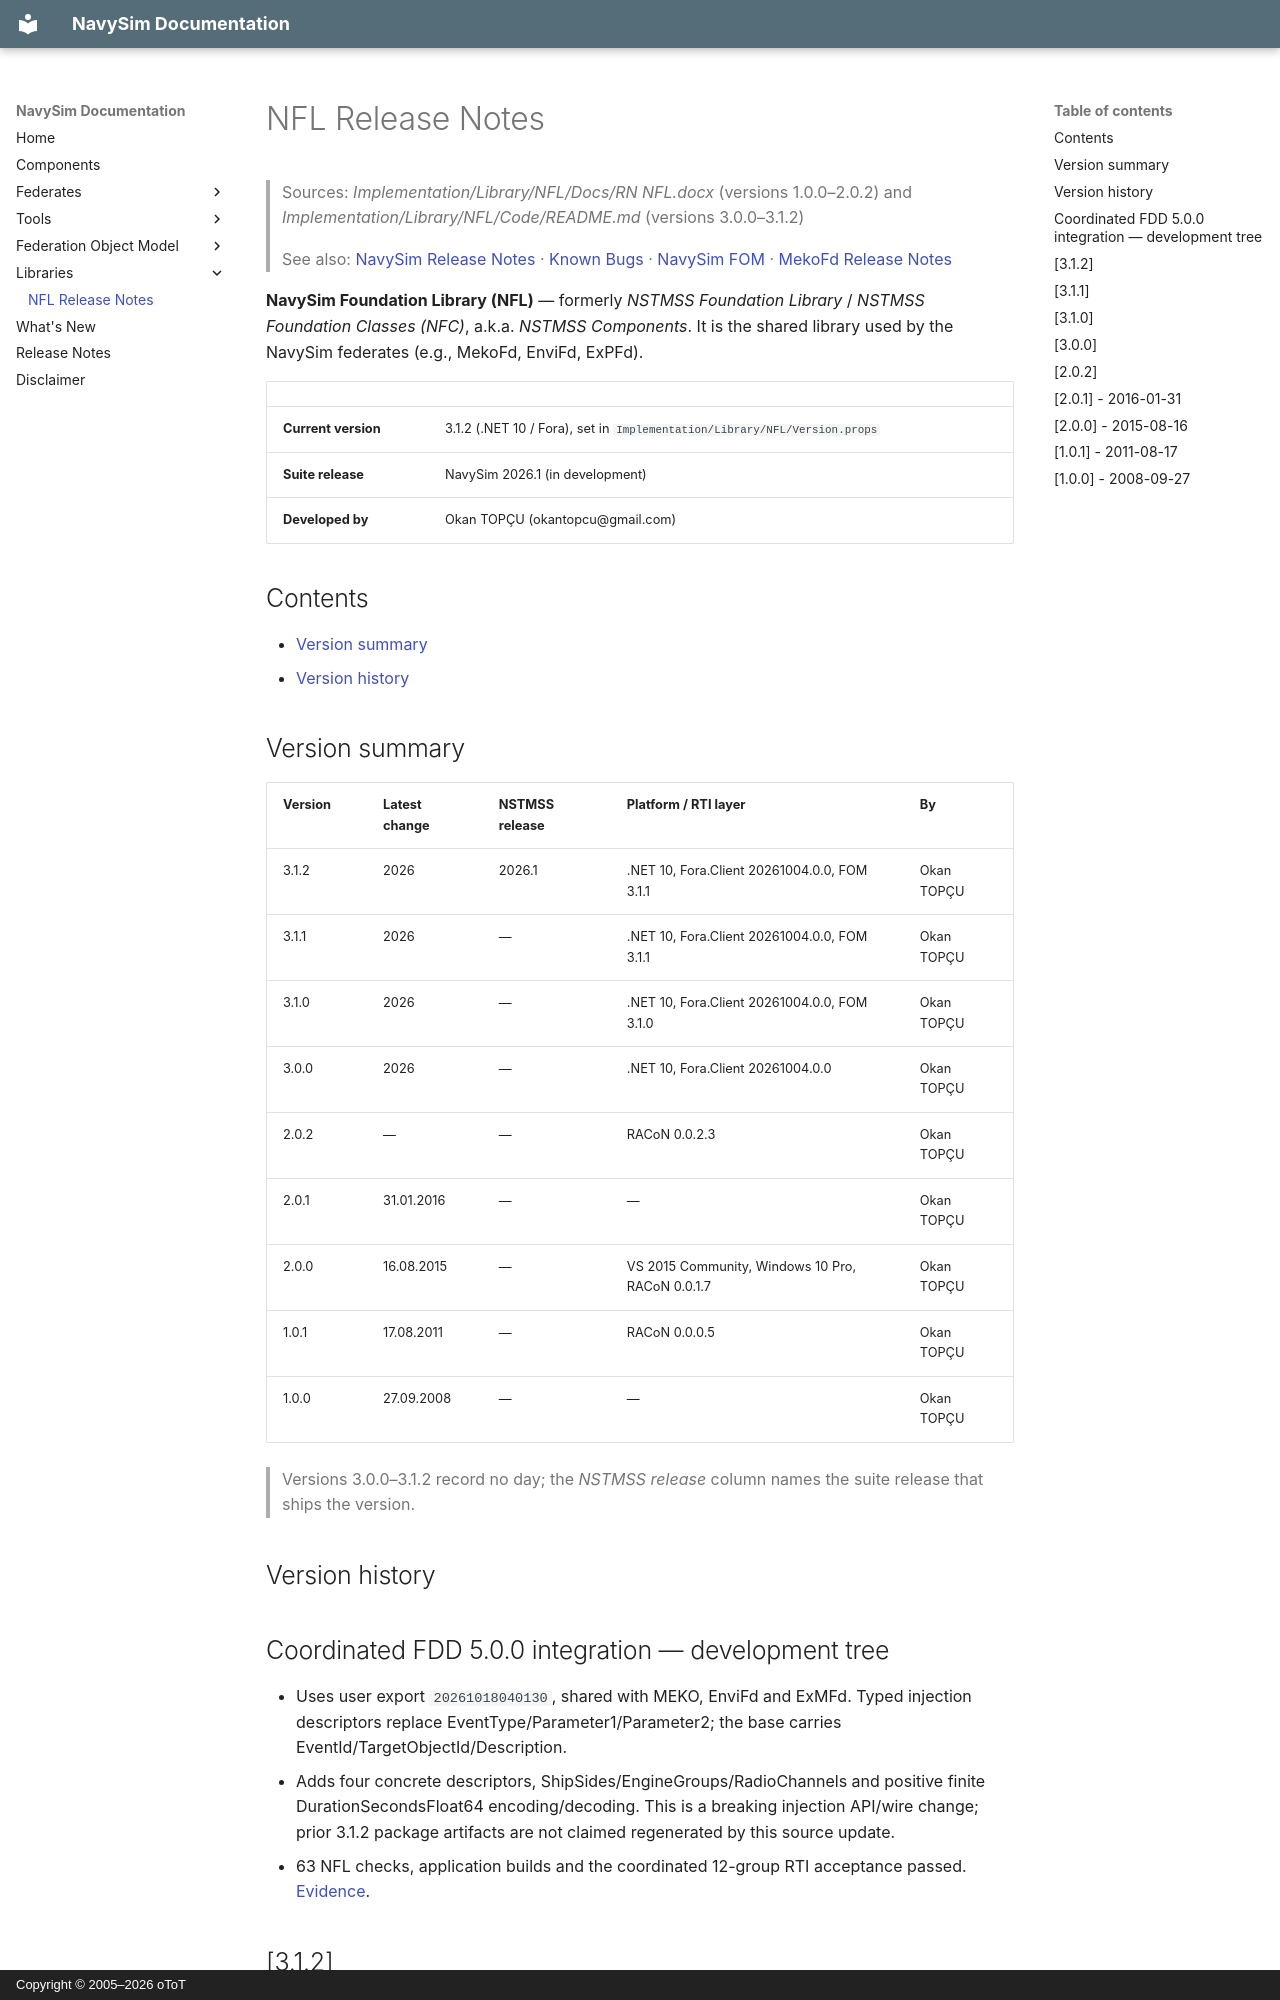

repository: otopcu/navysim-site · page: NFL/ReleaseNotes/index.html · generator: mkdocs · copyright: Copyright © 2005–2026 oToT

# NFL Release Notes

> Sources: *Implementation/Library/NFL/Docs/RN NFL.docx* (versions 1.0.0–2.0.2) and *Implementation/Library/NFL/Code/README.md* (versions 3.0.0–3.1.2)
>
> See also: [NavySim Release Notes](../ReleaseNotes.md) · [Known Bugs](../Known%20Bugs.md#nfl) · [NavySim FOM](Fom.md) · [MekoFd Release Notes](Maritime/MekoFd/ReleaseNotes.md)

**NavySim Foundation Library (NFL)** — formerly *NSTMSS Foundation Library* / *NSTMSS Foundation Classes (NFC)*, a.k.a. *NSTMSS Components*. It is the shared library used by the NavySim federates (e.g., MekoFd, EnviFd, ExPFd).

| | |
|---|---|
| **Current version** | 3.1.2 (.NET 10 / Fora), set in `Implementation/Library/NFL/Version.props` |
| **Suite release** | NavySim 2026.1 (in development) |
| **Developed by** | Okan TOPÇU (okantopcu@gmail.com) |

## Contents

- [Version summary](#version-summary)
- [Version history](#version-history)

## Version summary

| Version | Latest change | NSTMSS release | Platform / RTI layer | By |
|---|---|---|---|---|
| 3.1.2 | 2026 | 2026.1 | .NET 10, Fora.Client 20261004.0.0, FOM 3.1.1 | Okan TOPÇU |
| 3.1.1 | 2026 | — | .NET 10, Fora.Client 20261004.0.0, FOM 3.1.1 | Okan TOPÇU |
| 3.1.0 | 2026 | — | .NET 10, Fora.Client 20261004.0.0, FOM 3.1.0 | Okan TOPÇU |
| 3.0.0 | 2026 | — | .NET 10, Fora.Client 20261004.0.0 | Okan TOPÇU |
| 2.0.2 | — | — | RACoN 0.0.2.3 | Okan TOPÇU |
| 2.0.1 | 31.01.2016 | — | — | Okan TOPÇU |
| 2.0.0 | 16.08.2015 | — | VS 2015 Community, Windows 10 Pro, RACoN 0.0.1.7 | Okan TOPÇU |
| 1.0.1 | 17.08.2011 | — | RACoN 0.0.0.5 | Okan TOPÇU |
| 1.0.0 | 27.09.2008 | — | — | Okan TOPÇU |

> Versions 3.0.0–3.1.2 record no day; the *NSTMSS release* column names the suite release that ships the version.

## Version history

## Coordinated FDD 5.0.0 integration — development tree

- Uses user export `20261018040130`, shared with MEKO, EnviFd and ExMFd. Typed injection descriptors replace EventType/Parameter1/Parameter2; the base carries EventId/TargetObjectId/Description.
- Adds four concrete descriptors, ShipSides/EngineGroups/RadioChannels and positive finite DurationSecondsFloat64 encoding/decoding. This is a breaking injection API/wire change; prior 3.1.2 package artifacts are not claimed regenerated by this source update.
- 63 NFL checks, application builds and the coordinated 12-group RTI acceptance passed. [Evidence](../../../Implementation/Library/NFL/SimGeSync/20261018040130/runtime-validation.json).

## [3.1.2]

*Send FOM content over the Federate Protocol*

- Federation creation reads the local FDD and uses the explicit `FomModuleSource` content overload. NFL and MekoFd send XML bytes with a portable file-name designator; the RTI no longer receives a bare client-local file path.
- The pinned Fora.Client 20261004.0.0 supports this overload. The active FOM contract remains version 3.1.1, with no field or wire-layout changes.
- The previous path-only call fails against the current Debug RTI used by Fora.Rti.Console. Earlier tests against the older Release RTI did not expose it. Live scripts now default to the built Debug RTI; the configuration can be selected explicitly.
- Regression verification checks the complete outbound FOM bytes and retry behavior. NFL passes 63 unit checks and 27 current Debug RTI checks. EnviFd Debug and published application outputs are tested against the same strict RTI, including real MekoFd adapter/controller exchange.
- Local package: `Output/packages-built/NFL.3.1.2.nupkg`.
